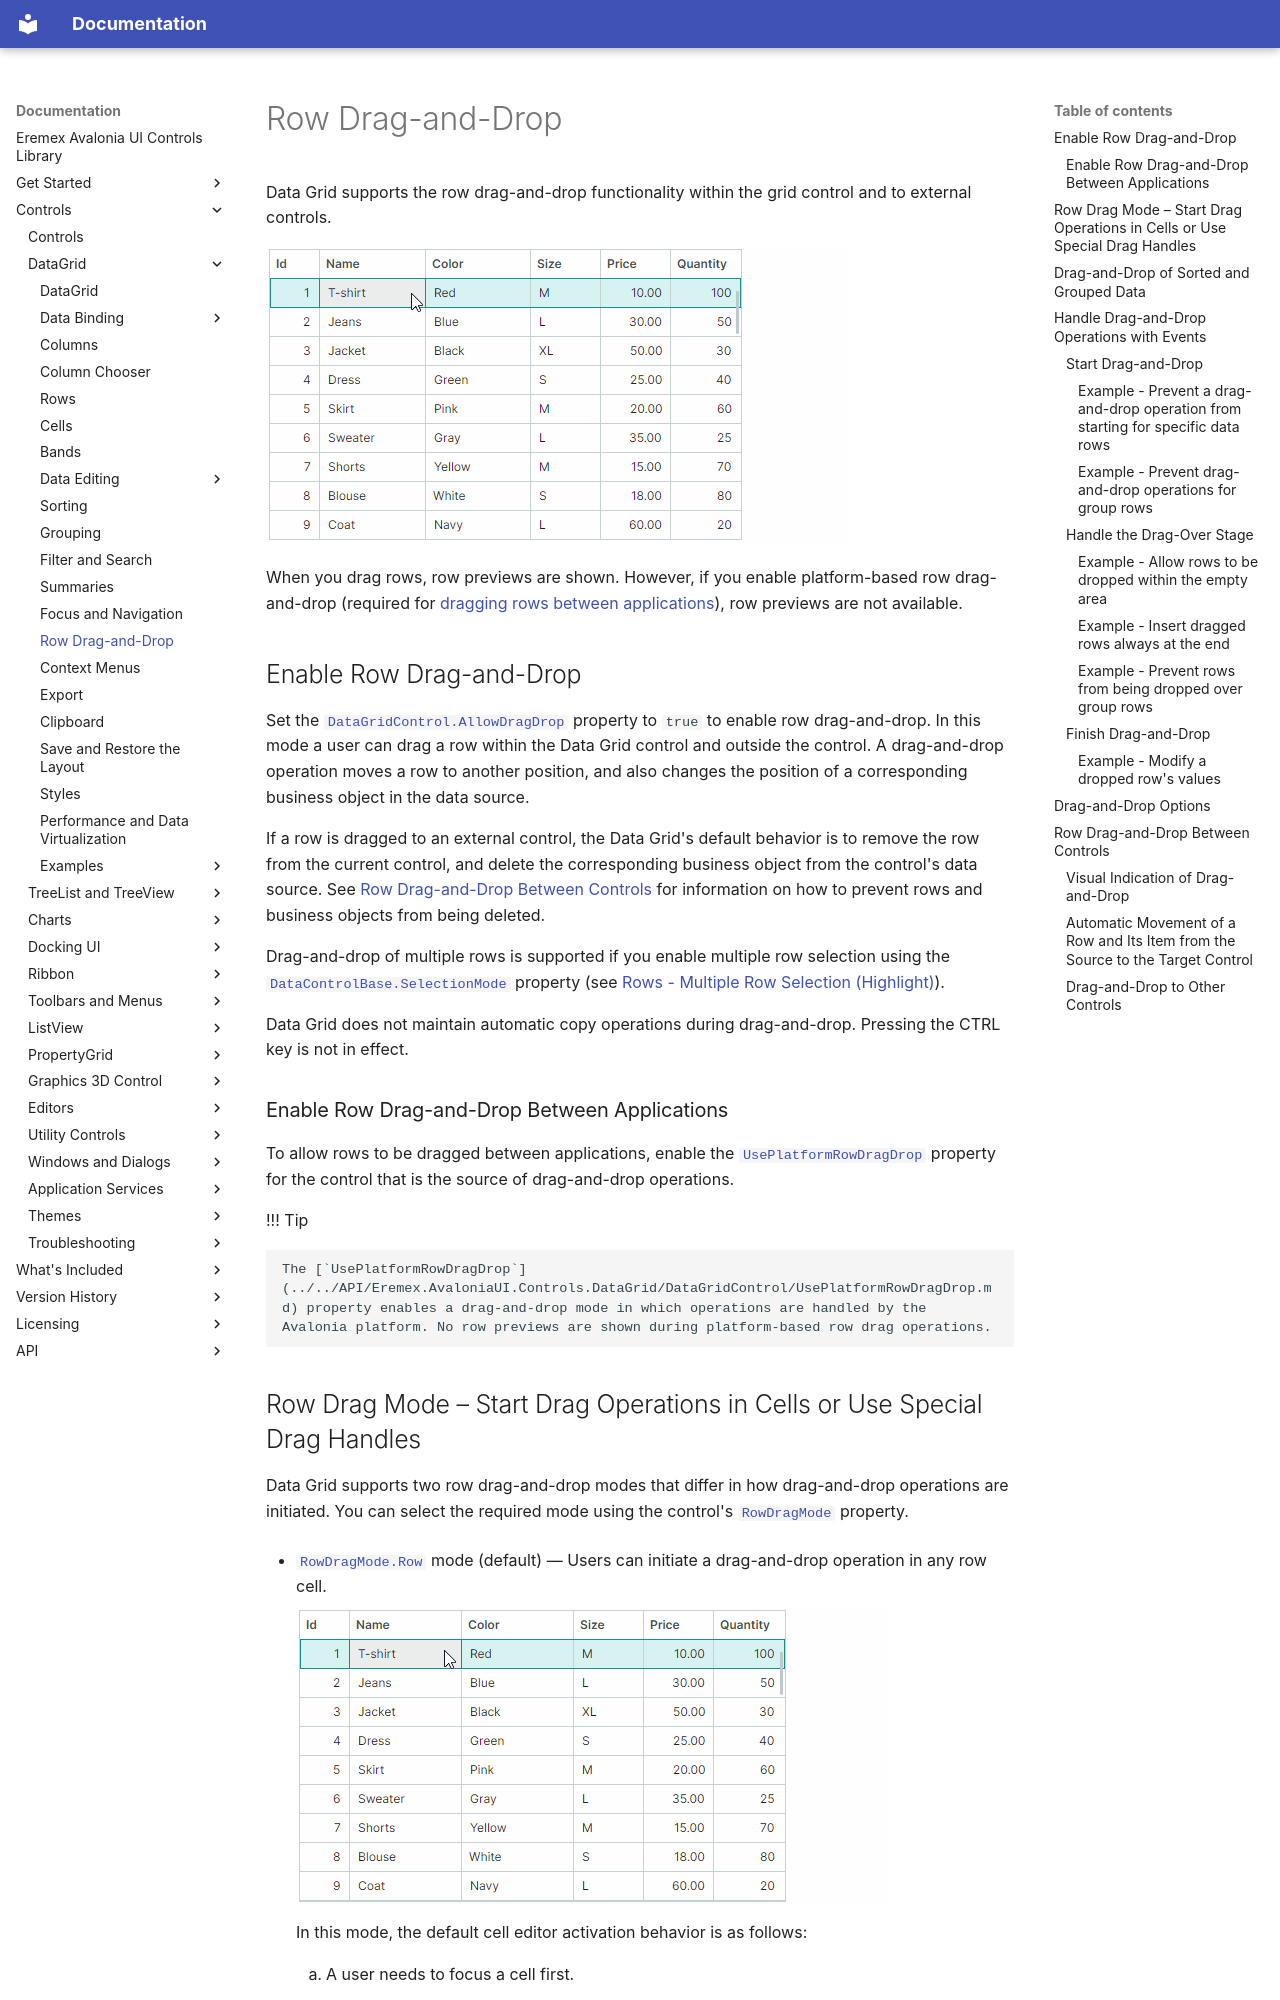

repository: Eremex/controls-doc · page: controls/datagrid/row-drag-and-drop/index.html · generator: mkdocs

---
title: Row Drag-and-Drop
order: 49000
seealso: []
---

# Row Drag-and-Drop

Data Grid supports the row drag-and-drop functionality within the grid control and to external controls. 

![grid-dragdrop](../../images/grid-dragdrop-animation.gif)

When you drag rows, row previews are shown. However, if you enable platform-based row drag-and-drop (required for [dragging rows between applications](#enable-row-drag-and-drop-between-applications)), row previews are not available.

## Enable Row Drag-and-Drop

Set the [`DataGridControl.AllowDragDrop`](../../API/Eremex.AvaloniaUI.Controls.DataGrid/DataGridControl/AllowDragDrop.md) property to `true` to enable row drag-and-drop. In this mode a user can drag a row within the Data Grid control and outside the control.
A drag-and-drop operation moves a row to another position, and also changes the position of a corresponding business object in the data source.

If a row is dragged to an external control, the Data Grid's default behavior is to remove the row from the current control, and delete the corresponding business object from the control's data source. See [Row Drag-and-Drop Between Controls](#row-drag-and-drop-between-controls) for information on how to prevent rows and business objects from being deleted.

Drag-and-drop of multiple rows is supported if you enable multiple row selection using the [`DataControlBase.SelectionMode`](../../API/Eremex.AvaloniaUI.Controls.DataControl/DataControlBase/SelectionMode.md) property (see [Rows - Multiple Row Selection (Highlight)](rows.md#multiple-row-selection-highlight)).

Data Grid does not maintain automatic copy operations during drag-and-drop. Pressing the CTRL key is not in effect. 


### Enable Row Drag-and-Drop Between Applications

To allow rows to be dragged between applications, enable the [`UsePlatformRowDragDrop`](../../API/Eremex.AvaloniaUI.Controls.DataGrid/DataGridControl/UsePlatformRowDragDrop.md) property for the control that is the source of drag-and-drop operations.

!!! Tip

    The [`UsePlatformRowDragDrop`](../../API/Eremex.AvaloniaUI.Controls.DataGrid/DataGridControl/UsePlatformRowDragDrop.md) property enables a drag-and-drop mode in which operations are handled by the Avalonia platform. No row previews are shown during platform-based row drag operations.
